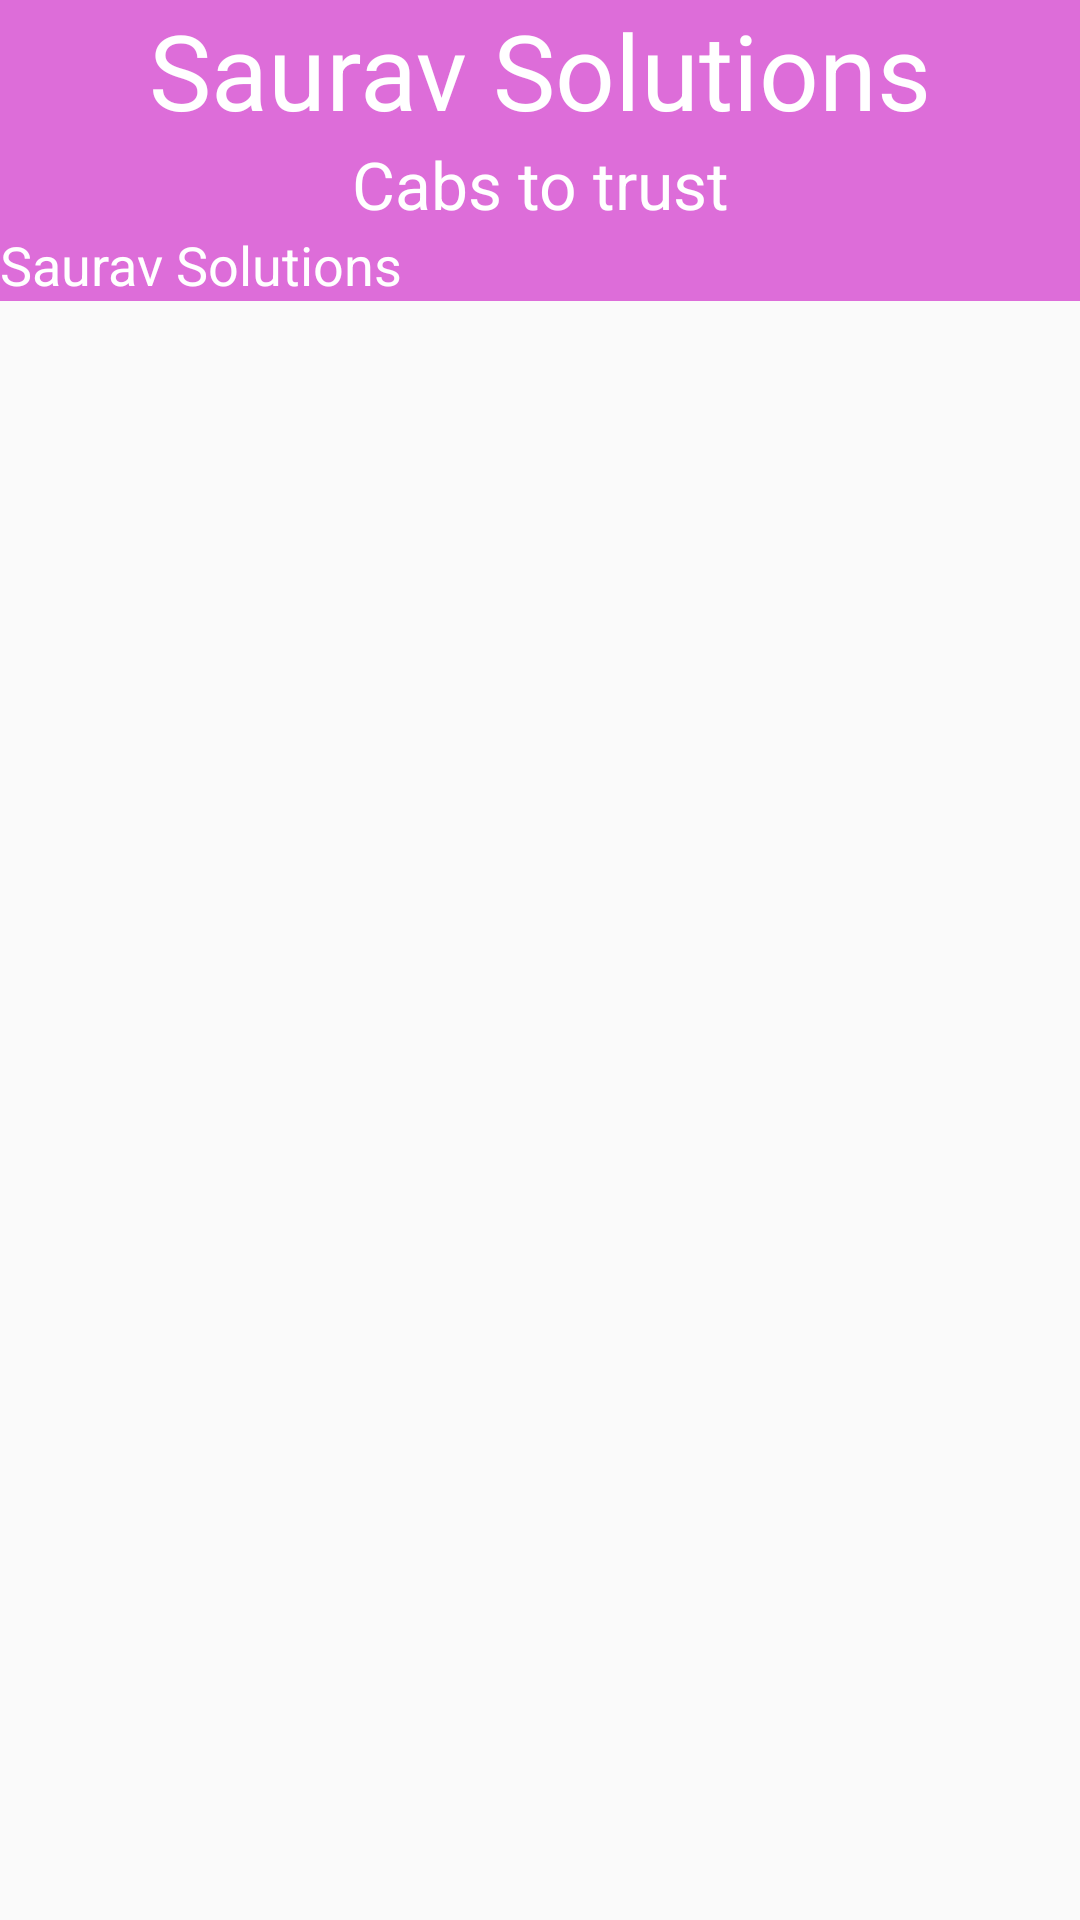

Write the Android layout XML for this screen, with the resource values it uses.
<!-- AndroidManifest.xml: application theme AppTheme -->
<!-- res/layout/company.xml -->
<?xml version="1.0" encoding="utf-8"?>
<android.support.design.widget.CoordinatorLayout xmlns:android="http://schemas.android.com/apk/res/android"
    xmlns:app="http://schemas.android.com/apk/res-auto"
    xmlns:tools="http://schemas.android.com/tools"
    android:layout_width="match_parent"
    android:layout_height="match_parent"
    android:fitsSystemWindows="true"
    tools:context="com.elegance.feedback.Load_Form">

    <android.support.design.widget.AppBarLayout
        android:id="@+id/app_bar"
        android:layout_width="match_parent"
        android:layout_height="wrap_content"
        android:fitsSystemWindows="true"
        android:background="#f341ff"
        android:theme="@style/AppTheme.AppBarOverlay">

        <android.support.design.widget.CollapsingToolbarLayout
            android:id="@+id/toolbar_layout"
            android:layout_width="match_parent"
            android:layout_height="match_parent"
            android:fitsSystemWindows="true"
            android:background="#dd6dd9"
            app:layout_collapseMode="parallax"
            app:contentScrim="?attr/colorPrimary"
            app:layout_scrollFlags="scroll|exitUntilCollapsed">

            <LinearLayout
                android:layout_width="match_parent"
                android:orientation="vertical"
                android:layout_height="match_parent">

            <TextView
                android:layout_width="match_parent"
                android:layout_height="wrap_content"
                android:text="Saurav Solutions"
                android:textColor="#ffffff"
                android:textSize="35sp"
                android:gravity="center_horizontal"
                />
                <TextView
                    android:layout_width="match_parent"
                    android:layout_height="wrap_content"
                    android:text="Cabs to trust"
                    android:textColor="#ffffff"
                    android:textSize="22sp"
                    android:gravity="center_horizontal"
                    />
                <TextView
                    android:layout_width="match_parent"
                    android:layout_height="wrap_content"
                    android:text="Saurav Solutions"
                    android:textColor="#ffffff"
                    android:textSize="18sp"
                    android:gravity="start|left"
                    />
            </LinearLayout>

        </android.support.design.widget.CollapsingToolbarLayout>

    </android.support.design.widget.AppBarLayout>


</android.support.design.widget.CoordinatorLayout>
<!-- resources referenced by this layout -->
<resources>
  <style name="AppTheme.AppBarOverlay" parent="ThemeOverlay.AppCompat.Dark.ActionBar">
          <item name="colorPrimary">@color/colorPrimary</item>
          <item name="colorPrimaryDark">@color/colorPrimaryDark</item>
          <item name="colorAccent">@color/colorAccent</item>
      </style>
  <style name="AppTheme" parent="Theme.AppCompat.Light.DarkActionBar">
          
          <item name="colorPrimary">@color/colorPrimary</item>
          <item name="colorPrimaryDark">@color/colorPrimaryDark</item>
          <item name="colorAccent">@color/colorAccent</item>
      </style>
  <color name="colorPrimary">#607D8B</color>
  <color name="colorPrimaryDark">#263238</color>
  <color name="colorAccent">#0277BD</color>
</resources>
